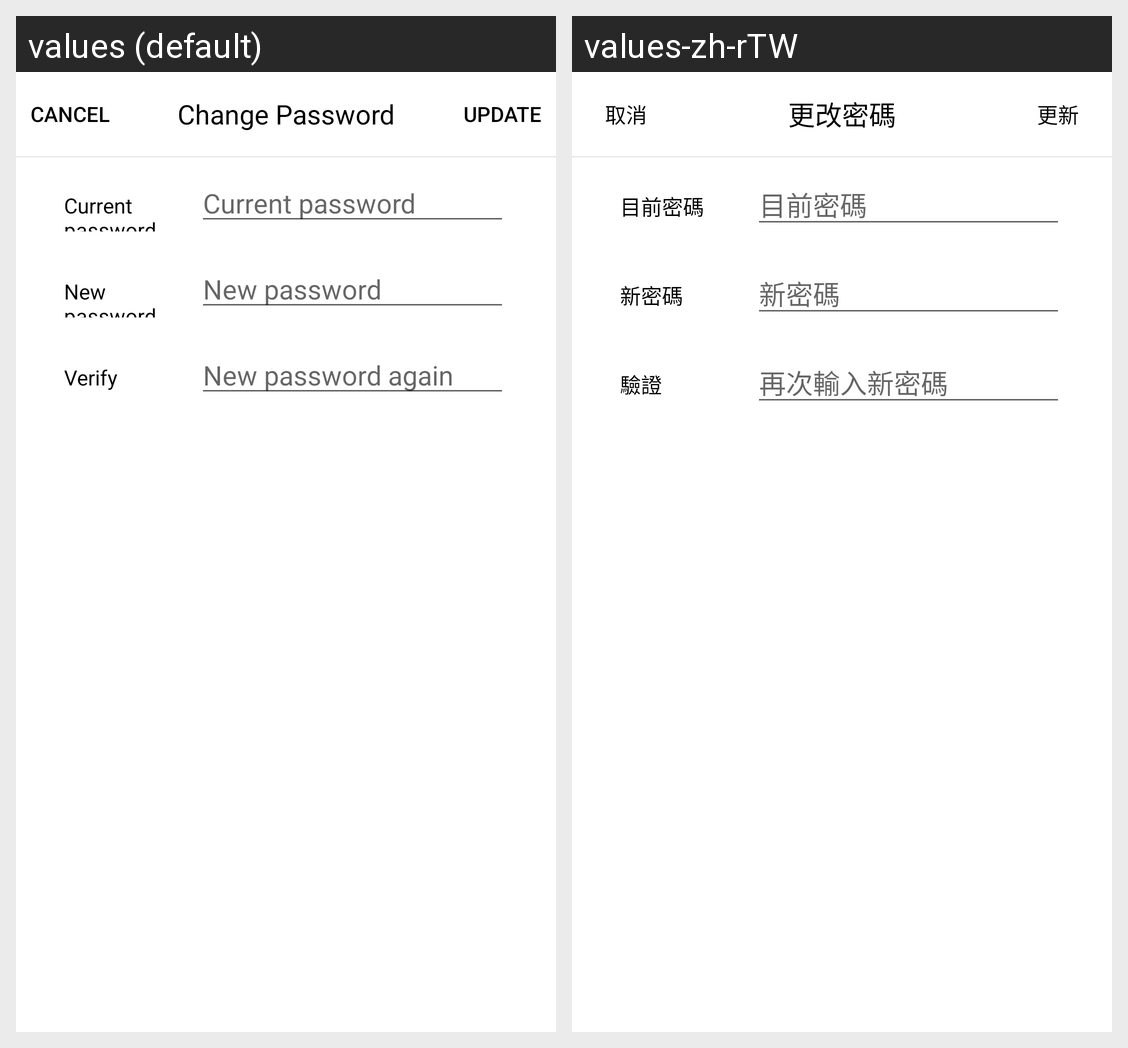

For this localized Android screen grid, give each drawn string resource with its value in every locale shown.
Android screen res/layout/fragment_update_password.xml rendered under 2 locales, left to right: values (default), values-zh-rTW. Device: Nexus 5 (rendered at 1080×1920; each locale shown at half size, 540×960, under a caption strip naming it); theme AppTheme.
Strings drawn on this screen, with the default value and each locale's value (text and hints the layout hard-codes, and strings that could not be matched under every locale, appear in the picture but are not listed):

uc_cancel
  values: Cancel
  values-zh-rTW: 取消

u06_04_change_password
  values: Change Password
  values-zh-rTW: 更改密碼

uc_update
  values: Update
  values-zh-rTW: 更新

u06_05_current_password
  values: Current password
  values-zh-rTW: 目前密碼

u06_05_new_password
  values: New password
  values-zh-rTW: 新密碼

u06_05_verify
  values: Verify
  values-zh-rTW: 驗證

u06_05_new_password_again
  values: New password again
  values-zh-rTW: 再次輸入新密碼
